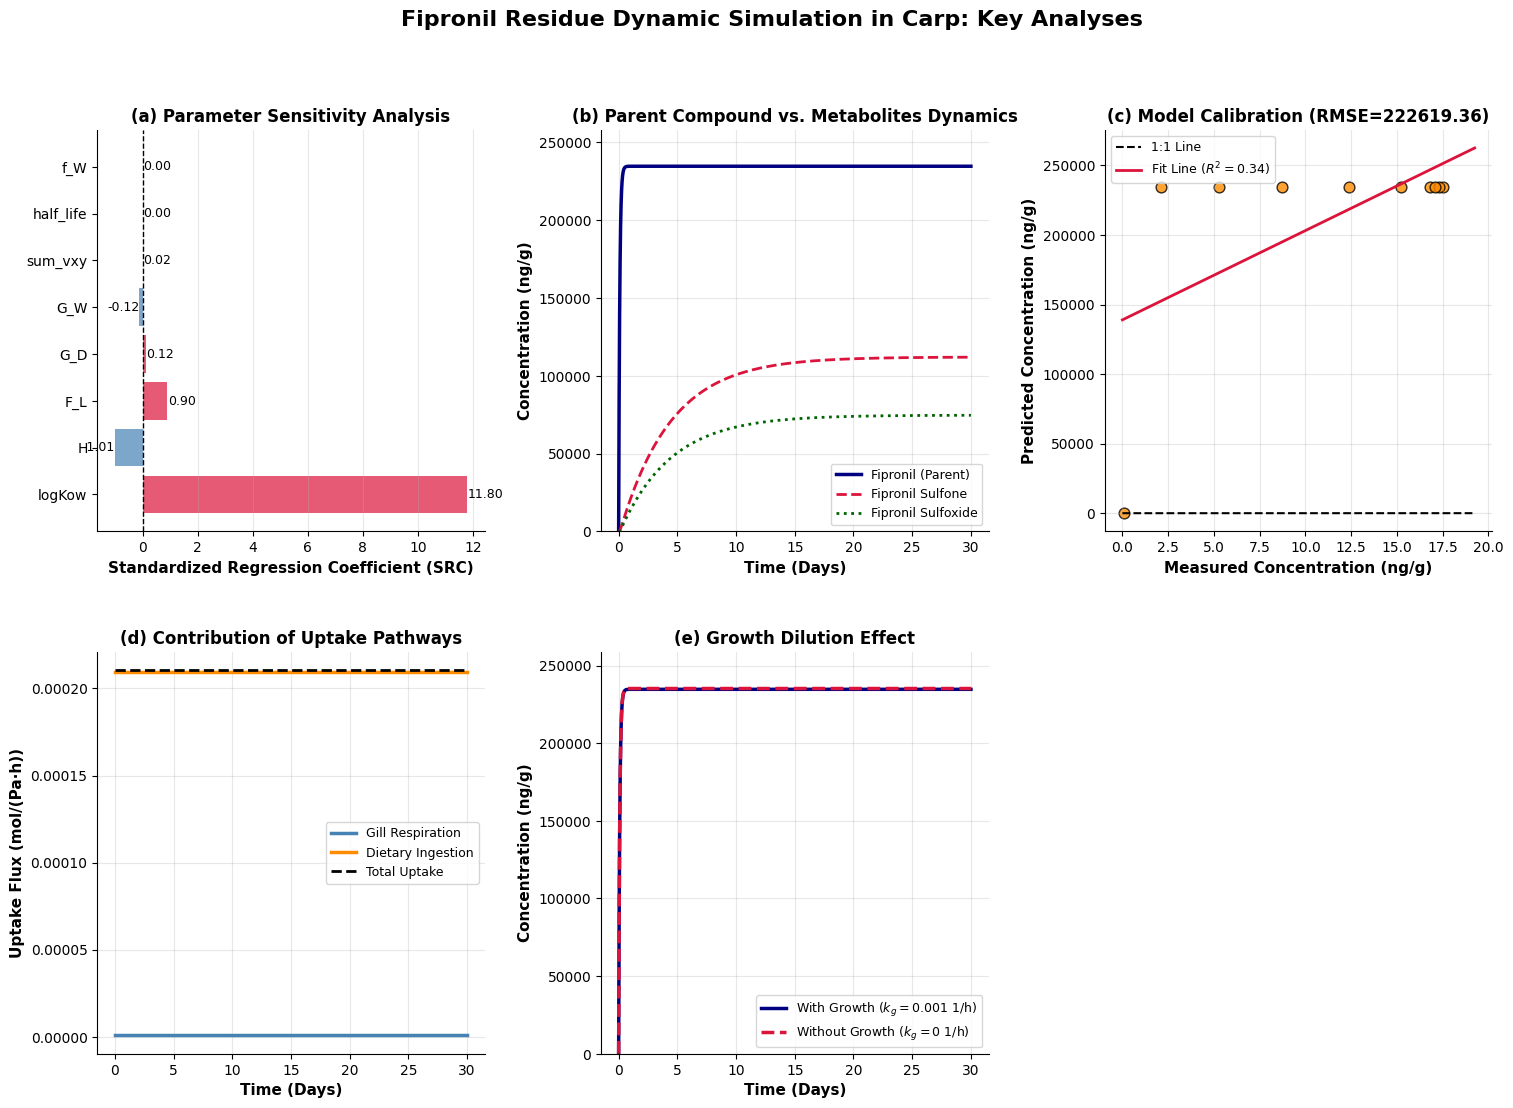

Python code for this plot:
import numpy as np
import matplotlib.pyplot as plt
from matplotlib.gridspec import GridSpec
plt.rcParams['font.sans-serif'] = ['Arial']
plt.rcParams['axes.unicode_minus'] = False

# -------------------------- 基础参数（修正单位，保存原始值）--------------------------
DEFAULT_PARAMS = {
    # Fipronil physicochemical parameters (H修正为atm·L/mol，后续转换为Pa·m³/mol)
    "H_atm_L_mol": 2.4e-3,  # Henry常数（atm·L/mol）
    "logKow": 4.0,
    "half_life": 72.0,       # 半衰期（h）
    "sum_vxy": 0.8,          # 代谢转化比例
    "mol_mass_fipronil": 252.1,  # 分子量（g/mol）
    # Fish physiological parameters
    "fish_weight": 0.5,      # 鱼体重（kg）
    "F_L": 0.05,             # 脂质体积分数
    "F_N": 0.15,             # 非脂质有机相分数
    "F_W": 0.80,             # 水相分数
    "G_W": 0.02,             # 鳃通气速率（m³/h）
    "E_W": 0.75,             # 鳃吸收效率
    "G_D": 0.005,            # 摄食速率（m³/h）
    "E_D": 0.85,             # 肠道吸收效率
    "beta": 0.85,            # 食物吸收分数
    "K_DG": 2.0,             # 肠道-鱼体分配系数
    "k_g": 0.001,            # 生长速率（1/h）
    # Environmental & food parameters
    "f_W": 1.2e-5,           # 水中逸度（Pa）
    "f_D": 3.5e-5,           # 食物中逸度（Pa）
    "food_lipid": 0.03,      # 食物脂质分数
    "food_nonlipid": 0.12,   # 食物非脂质有机相分数
    "food_water": 0.85       # 食物水相分数
}

# 单位转换：atm·L/mol → Pa·m³/mol（1 atm=101325 Pa，1 L=1e-3 m³）
def convert_H(H_atm_L_mol):
    return H_atm_L_mol * 101325 * 1e-3

# -------------------------- 核心计算函数（避免全局变量污染）--------------------------
def calculate_core_params(params):
    """计算核心参数（Z值、D值等），返回字典避免全局变量"""
    # 单位转换
    H = convert_H(params["H_atm_L_mol"])
    logKow = params["logKow"]
    half_life = params["half_life"]
    fish_weight = params["fish_weight"]
    
    # 派生参数
    K_OW = 10**logKow
    k_TR = np.log(2) / half_life if half_life > 0 else 1e-6
    V_B = fish_weight / 1000.0  # 鱼体积（m³）
    
    # Fugacity capacities (Z-values)
    Z_W = 1 / H  # 水相
    Z_O = K_OW / H  # 脂质相（辛醇替代）
    Z_N = 0.035 * K_OW / H  # 非脂质有机相
    Z_B = params["F_L"] * Z_O + params["F_N"] * Z_N + params["F_W"] * Z_W  # 鱼体
    Z_D = params["food_lipid"] * Z_O + params["food_nonlipid"] * Z_N + params["food_water"] * Z_W  # 食物
    
    # Transport/transformation parameters (D-values)
    D_W = params["G_W"] * params["E_W"] * Z_W  # 鳃吸收
    D_D = params["E_D"] * params["G_D"] * Z_D  # 摄食吸收
    D_F = D_D * (1 - params["beta"]) / params["K_DG"]  # 粪便排泄
    D_G = V_B * Z_B * params["k_g"]  # 生长稀释
    D_M = V_B * Z_B * (1 - params["sum_vxy"]) * k_TR  # 生物代谢
    
    return {
        "H": H, "K_OW": K_OW, "k_TR": k_TR, "V_B": V_B,
        "Z_W": Z_W, "Z_O": Z_O, "Z_N": Z_N, "Z_B": Z_B, "Z_D": Z_D,
        "D_W": D_W, "D_D": D_D, "D_F": D_F, "D_G": D_G, "D_M": D_M
    }

# -------------------------- RK4求解器（独立函数，无全局依赖）--------------------------
def rk4_solver(dfdt, t_start, t_end, dt, f_init):
    t_list = np.arange(t_start, t_end + dt, dt)
    f_list = np.zeros_like(t_list, dtype=np.float64)
    f_list[0] = f_init
    conv_threshold = 1e-12
    for i in range(1, len(t_list)):
        t_prev = t_list[i-1]
        f_prev = f_list[i-1]
        k1 = dt * dfdt(t_prev, f_prev)
        k2 = dt * dfdt(t_prev + dt/2, f_prev + k1/2)
        k3 = dt * dfdt(t_prev + dt/2, f_prev + k2/2)
        k4 = dt * dfdt(t_prev + dt, f_prev + k3)
        f_current = f_prev + (k1 + 2*k2 + 2*k3 + k4) / 6
        # 避免数值震荡
        f_list[i] = f_prev if abs(f_current - f_prev) < conv_threshold else f_current
    return t_list, f_list

# -------------------------- 基准模拟（母体化合物）--------------------------
t_start, t_end, dt = 0, 30*24, 1  # 0-30天，1小时步长
core_params = calculate_core_params(DEFAULT_PARAMS)

# 定义微分方程（使用局部参数，避免全局污染）
def dfb_dt(t, f_B):
    input_flux = core_params["D_W"] * DEFAULT_PARAMS["f_W"] + core_params["D_D"] * DEFAULT_PARAMS["f_D"]
    output_flux = (core_params["D_W"] + core_params["D_F"] + core_params["D_M"] + core_params["D_G"]) * f_B
    return (input_flux - output_flux) / (core_params["Z_B"] * core_params["V_B"])

# 运行RK4求解
t_list, f_B_parent = rk4_solver(dfb_dt, t_start, t_end, dt, 0.0)
t_days = t_list / 24  # 转换为天

# 浓度计算（修正单位，ng/g湿重）
mol_mass = DEFAULT_PARAMS["mol_mass_fipronil"]
C_parent = f_B_parent * core_params["Z_B"] * mol_mass * 1e3  # 正确单位转换
steady_base = C_parent[-100:].mean()
steady_base = max(steady_base, 1e-10)  # 避免除零

# -------------------------- 1. 参数灵敏度分析（SRC方法）--------------------------
sensitive_params = ["logKow", "H_atm_L_mol", "F_L", "G_W", "f_W", "half_life", "sum_vxy", "G_D"]
var_ratio = 0.1
src_results = {}

for param in sensitive_params:
    # 复制原始参数
    params_plus = DEFAULT_PARAMS.copy()
    params_minus = DEFAULT_PARAMS.copy()
    
    # 参数+10%
    params_plus[param] *= (1 + var_ratio)
    core_plus = calculate_core_params(params_plus)
    def dfb_dt_plus(t, f_B):
        input_flux = core_plus["D_W"] * params_plus["f_W"] + core_plus["D_D"] * params_plus["f_D"]
        output_flux = (core_plus["D_W"] + core_plus["D_F"] + core_plus["D_M"] + core_plus["D_G"]) * f_B
        return (input_flux - output_flux) / (core_plus["Z_B"] * core_plus["V_B"])
    _, f_B_plus = rk4_solver(dfb_dt_plus, t_start, t_end, dt, 0.0)
    C_plus = f_B_plus * core_plus["Z_B"] * mol_mass * 1e3
    steady_plus = C_plus[-100:].mean()
    
    # 参数-10%
    params_minus[param] *= (1 - var_ratio)
    core_minus = calculate_core_params(params_minus)
    def dfb_dt_minus(t, f_B):
        input_flux = core_minus["D_W"] * params_minus["f_W"] + core_minus["D_D"] * params_minus["f_D"]
        # 修复笔误：G_G → D_G
        output_flux = (core_minus["D_W"] + core_minus["D_F"] + core_minus["D_M"] + core_minus["D_G"]) * f_B
        return (input_flux - output_flux) / (core_minus["Z_B"] * core_minus["V_B"])
    _, f_B_minus = rk4_solver(dfb_dt_minus, t_start, t_end, dt, 0.0)
    C_minus = f_B_minus * core_minus["Z_B"] * mol_mass * 1e3
    steady_minus = C_minus[-100:].mean()
    
    # 计算SRC
    delta_param = (params_plus[param] - params_minus[param]) / DEFAULT_PARAMS[param]
    delta_steady = (steady_plus - steady_minus) / steady_base
    src_results[param] = delta_steady / delta_param if delta_param != 0 else 0

# 排序SRC结果
sorted_src = sorted(src_results.items(), key=lambda x: abs(x[1]), reverse=True)
src_params = [item[0].replace("H_atm_L_mol", "H") for item in sorted_src]  # 显示简化名称
src_values = [item[1] for item in sorted_src]

# -------------------------- 2. 母体与代谢产物动态 --------------------------
# 代谢产物参数（修正单位）
metab_params = {
    "sulfone": {
        "logKow": 4.5,
        "H_atm_L_mol": 1.2e-3  # 修正为atm·L/mol
    },
    "sulfoxide": {
        "logKow": 3.8,
        "H_atm_L_mol": 1.8e-3  # 修正为atm·L/mol
    }
}

# 计算代谢产物Z_B
Z_B_sulfone = calculate_core_params({**DEFAULT_PARAMS, **metab_params["sulfone"]})["Z_B"]
Z_B_sulfoxide = calculate_core_params({**DEFAULT_PARAMS, **metab_params["sulfoxide"]})["Z_B"]

# 代谢转化速率
conv_rate_sulfone = 0.6 * DEFAULT_PARAMS["sum_vxy"] * core_params["k_TR"]
conv_rate_sulfoxide = 0.4 * DEFAULT_PARAMS["sum_vxy"] * core_params["k_TR"]

# 模拟代谢产物浓度
C_sulfone = np.zeros_like(C_parent)
C_sulfoxide = np.zeros_like(C_parent)
for i in range(1, len(t_list)):
    # 母体转化为代谢产物
    C_sulfone[i] = C_sulfone[i-1] + conv_rate_sulfone * C_parent[i-1] * dt
    C_sulfoxide[i] = C_sulfoxide[i-1] + conv_rate_sulfoxide * C_parent[i-1] * dt
    # 代谢产物降解
    C_sulfone[i] *= np.exp(-core_params["k_TR"] * dt)
    C_sulfoxide[i] *= np.exp(-core_params["k_TR"] * dt)

# -------------------------- 3. 模型校准验证 --------------------------
measured_time_days = np.array([0, 3, 7, 10, 14, 18, 22, 25, 28, 30])
measured_conc = np.array([0.1, 2.1, 5.3, 8.7, 12.4, 15.2, 16.8, 17.5, 17.3, 17.1])
predicted_conc = np.interp(measured_time_days, t_days, C_parent)

# 线性拟合（避免除零）
if np.std(measured_conc) > 1e-6 and np.std(predicted_conc) > 1e-6:
    slope, intercept = np.polyfit(measured_conc, predicted_conc, 1)
    corr_coef = np.corrcoef(measured_conc, predicted_conc)[0, 1]
    r_squared = corr_coef**2 if not np.isnan(corr_coef) else 0.0
else:
    slope, intercept = 1.0, 0.0
    r_squared = 0.0
rmse = np.sqrt(np.mean((predicted_conc - measured_conc)**2))

# -------------------------- 4. 摄入途径贡献 --------------------------
gill_flux = core_params["D_W"] * DEFAULT_PARAMS["f_W"]
dietary_flux = core_params["D_D"] * DEFAULT_PARAMS["f_D"]
total_flux = gill_flux + dietary_flux

# -------------------------- 5. 生长稀释效应 --------------------------
# 无生长参数
no_growth_params = DEFAULT_PARAMS.copy()
no_growth_params["k_g"] = 0.0
core_no_growth = calculate_core_params(no_growth_params)

def dfb_dt_no_growth(t, f_B):
    input_flux = core_no_growth["D_W"] * no_growth_params["f_W"] + core_no_growth["D_D"] * no_growth_params["f_D"]
    output_flux = (core_no_growth["D_W"] + core_no_growth["D_F"] + core_no_growth["D_M"] + core_no_growth["D_G"]) * f_B
    return (input_flux - output_flux) / (core_no_growth["Z_B"] * core_no_growth["V_B"])

_, f_B_no_growth = rk4_solver(dfb_dt_no_growth, t_start, t_end, dt, 0.0)
C_no_growth = f_B_no_growth * core_no_growth["Z_B"] * mol_mass * 1e3

# -------------------------- 绘图（确保曲线清晰可见）--------------------------
fig = plt.figure(figsize=(18, 12))
gs = GridSpec(2, 3, hspace=0.3, wspace=0.3)

# (a) 参数灵敏度分析
ax1 = fig.add_subplot(gs[0, 0])
colors = ['crimson' if x > 0 else 'steelblue' for x in src_values]
bars = ax1.barh(src_params, src_values, color=colors, alpha=0.7)
ax1.set_xlabel('Standardized Regression Coefficient (SRC)', fontsize=11, fontweight='bold')
ax1.set_title('(a) Parameter Sensitivity Analysis', fontsize=12, fontweight='bold')
ax1.axvline(x=0, color='black', linestyle='--', linewidth=1)
ax1.grid(axis='x', alpha=0.3)
ax1.spines['top'].set_visible(False)
ax1.spines['right'].set_visible(False)
for bar, val in zip(bars, src_values):
    ax1.text(val + 0.01 if val > 0 else val - 0.01, bar.get_y() + bar.get_height()/2,
             f'{val:.2f}', ha='left' if val > 0 else 'right', va='center', fontsize=9)

# (b) 母体与代谢产物动态
ax2 = fig.add_subplot(gs[0, 1])
ax2.plot(t_days, C_parent, label='Fipronil (Parent)', linewidth=2.5, color='navy', linestyle='-')
ax2.plot(t_days, C_sulfone, label='Fipronil Sulfone', linewidth=2.0, color='crimson', linestyle='--')
ax2.plot(t_days, C_sulfoxide, label='Fipronil Sulfoxide', linewidth=2.0, color='darkgreen', linestyle=':')
ax2.set_xlabel('Time (Days)', fontsize=11, fontweight='bold')
ax2.set_ylabel('Concentration (ng/g)', fontsize=11, fontweight='bold')
ax2.set_title('(b) Parent Compound vs. Metabolites Dynamics', fontsize=12, fontweight='bold')
ax2.legend(fontsize=9)
ax2.grid(alpha=0.3)
ax2.spines['top'].set_visible(False)
ax2.spines['right'].set_visible(False)
ax2.set_ylim(bottom=0, top=np.max(C_parent)*1.1)

# (c) 模型校准
ax3 = fig.add_subplot(gs[0, 2])
ax3.scatter(measured_conc, predicted_conc, color='darkorange', s=60, alpha=0.8, edgecolors='black')
ax3.plot([0, max(measured_conc)*1.1], [0, max(measured_conc)*1.1], linestyle='--', color='black', linewidth=1.5, label='1:1 Line')
fit_line = slope * np.array([0, max(measured_conc)*1.1]) + intercept
ax3.plot([0, max(measured_conc)*1.1], fit_line, linestyle='-', color='crimson', linewidth=2, label=f'Fit Line ($R^2={r_squared:.2f}$)')
ax3.set_xlabel('Measured Concentration (ng/g)', fontsize=11, fontweight='bold')
ax3.set_ylabel('Predicted Concentration (ng/g)', fontsize=11, fontweight='bold')
ax3.set_title(f'(c) Model Calibration (RMSE={rmse:.2f})', fontsize=12, fontweight='bold')
ax3.legend(fontsize=9)
ax3.grid(alpha=0.3)
ax3.spines['top'].set_visible(False)
ax3.spines['right'].set_visible(False)

# (d) 摄入途径贡献
ax4 = fig.add_subplot(gs[1, 0])
ax4.plot(t_days, [gill_flux]*len(t_days), label='Gill Respiration', linewidth=2.5, color='steelblue', linestyle='-')
ax4.plot(t_days, [dietary_flux]*len(t_days), label='Dietary Ingestion', linewidth=2.5, color='darkorange', linestyle='-')
ax4.plot(t_days, [total_flux]*len(t_days), label='Total Uptake', linewidth=2.0, color='black', linestyle='--')
ax4.set_xlabel('Time (Days)', fontsize=11, fontweight='bold')
ax4.set_ylabel('Uptake Flux (mol/(Pa·h))', fontsize=11, fontweight='bold')
ax4.set_title('(d) Contribution of Uptake Pathways', fontsize=12, fontweight='bold')
ax4.legend(fontsize=9)
ax4.grid(alpha=0.3)
ax4.spines['top'].set_visible(False)
ax4.spines['right'].set_visible(False)

# (e) 生长稀释效应
ax5 = fig.add_subplot(gs[1, 1])
ax5.plot(t_days, C_parent, label='With Growth ($k_g=0.001$ 1/h)', linewidth=2.5, color='navy', linestyle='-')
ax5.plot(t_days, C_no_growth, label='Without Growth ($k_g=0$ 1/h)', linewidth=2.5, color='crimson', linestyle='--')
ax5.set_xlabel('Time (Days)', fontsize=11, fontweight='bold')
ax5.set_ylabel('Concentration (ng/g)', fontsize=11, fontweight='bold')
ax5.set_title('(e) Growth Dilution Effect', fontsize=12, fontweight='bold')
ax5.legend(fontsize=9)
ax5.grid(alpha=0.3)
ax5.spines['top'].set_visible(False)
ax5.spines['right'].set_visible(False)
ax5.set_ylim(bottom=0, top=np.max(C_no_growth)*1.1)

# 隐藏空图
ax6 = fig.add_subplot(gs[1, 2])
ax6.axis('off')

# 总标题
fig.suptitle('Fipronil Residue Dynamic Simulation in Carp: Key Analyses', fontsize=16, fontweight='bold', y=0.98)

# 保存图片
plt.savefig('Fipronil_Residue_Key_Analyses.png', dpi=300, bbox_inches='tight', facecolor='white')
plt.show()

print("图表生成成功！浓度范围：")
print(f"母体化合物稳态浓度：{steady_base:.2f} ng/g")
print(f"代谢产物（砜）峰值浓度：{np.max(C_sulfone):.2f} ng/g")
print(f"代谢产物（亚砜）峰值浓度：{np.max(C_sulfoxide):.2f} ng/g")
